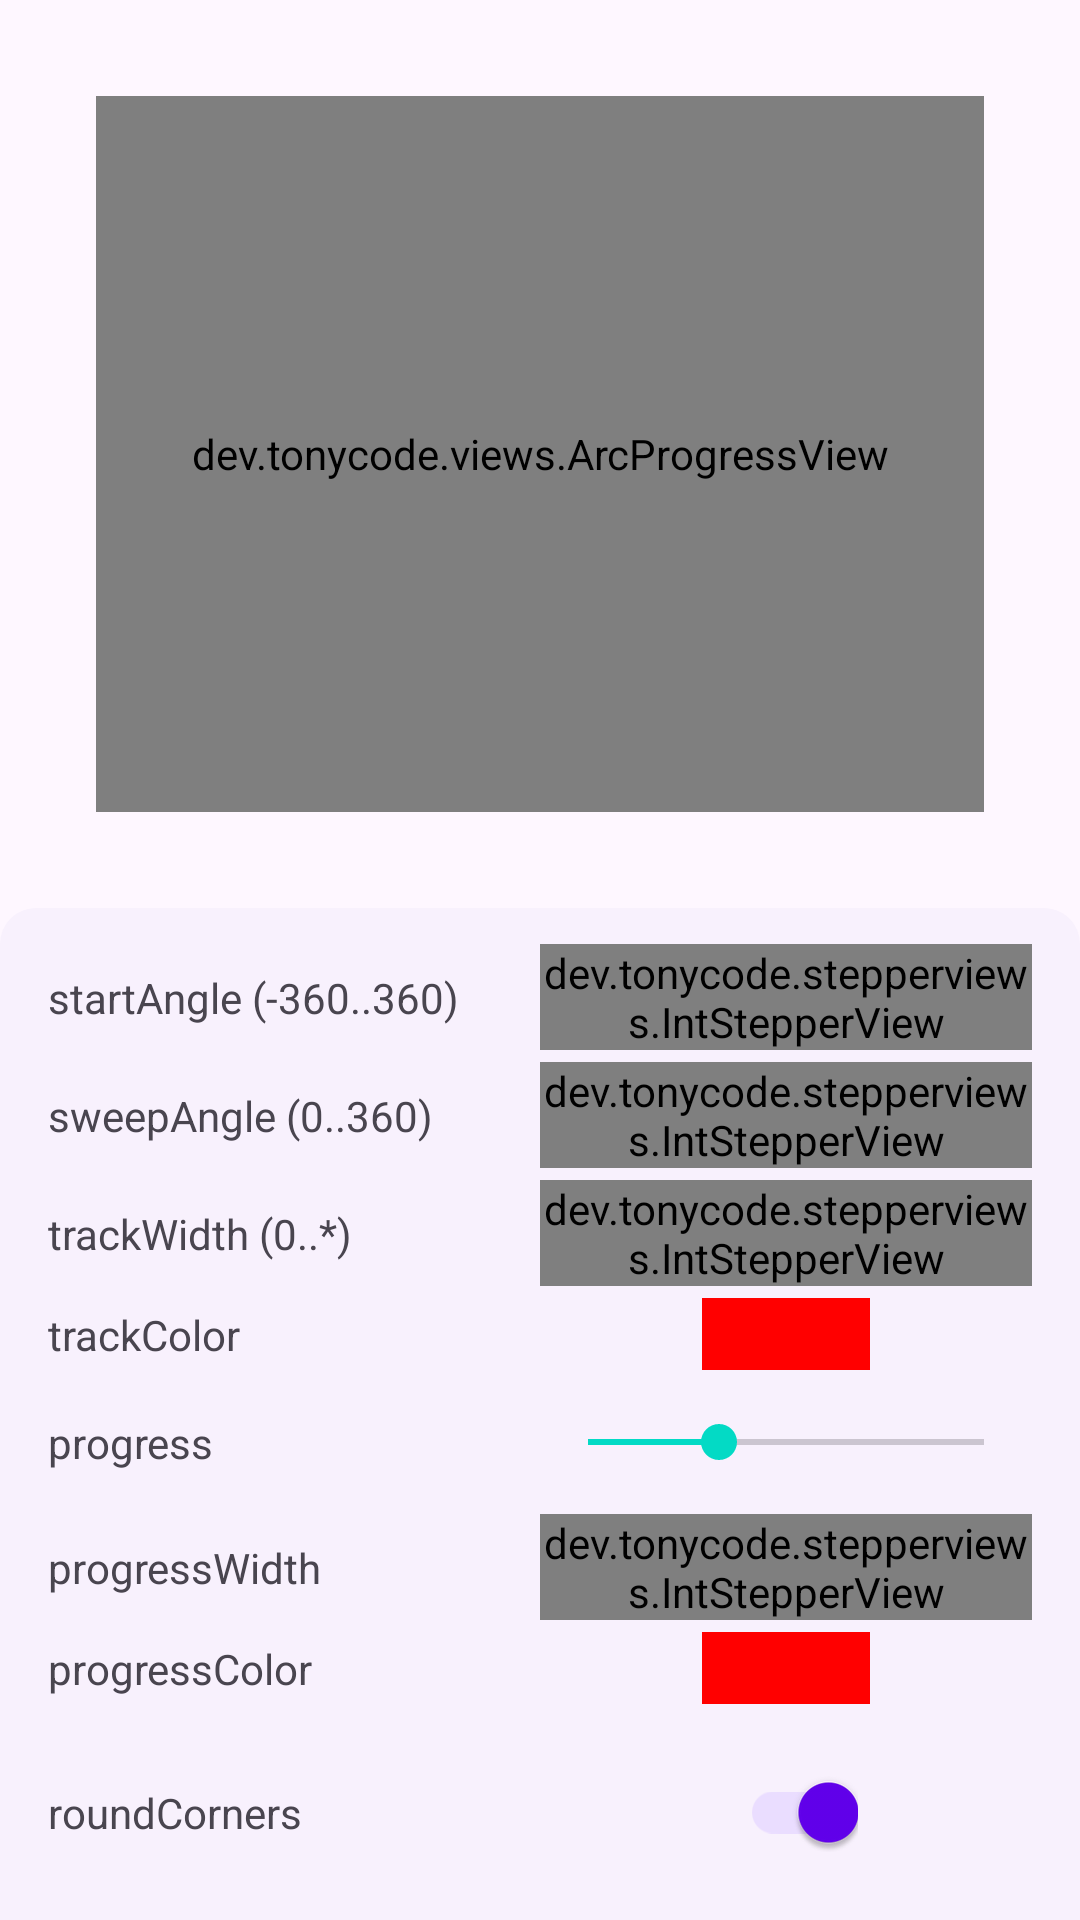

Layout XML and referenced resources for this Android screen:
<!-- AndroidManifest.xml: application theme Theme.DemoApp -->
<!-- res/layout/customization_fragment.xml -->
<?xml version="1.0" encoding="utf-8"?>
<LinearLayout
    xmlns:android="http://schemas.android.com/apk/res/android"
    xmlns:app="http://schemas.android.com/apk/res-auto"
    android:layout_width="match_parent"
    android:layout_height="match_parent"
    android:orientation="vertical"
    >

    <dev.example.views.ArcProgressView
        android:id="@+id/arcProgressView"
        android:layout_width="match_parent"
        android:layout_height="0dp"
        android:layout_weight="1"
        android:layout_margin="32dp"
        />

    <FrameLayout
        android:layout_width="match_parent"
        android:layout_height="wrap_content"
        android:background="@drawable/bg_bottom_sheet"
        >
        <androidx.constraintlayout.widget.ConstraintLayout
            android:layout_width="match_parent"
            android:layout_height="wrap_content"
            android:paddingStart="16dp"
            android:paddingTop="12dp"
            android:paddingEnd="16dp"
            android:paddingBottom="12dp"
            >

            <androidx.constraintlayout.widget.Guideline
                android:id="@+id/guidelineVerticalHalf"
                android:layout_width="wrap_content"
                android:layout_height="match_parent"
                android:orientation="vertical"
                app:layout_constraintGuide_percent="0.5"
                />

            <TextView
                android:id="@+id/startAngleLabel"
                android:layout_width="wrap_content"
                android:layout_height="wrap_content"
                app:layout_constraintStart_toStartOf="parent"
                app:layout_constraintTop_toTopOf="@id/startAngleStepper"
                app:layout_constraintEnd_toStartOf="@id/guidelineVerticalHalf"
                app:layout_constraintBottom_toBottomOf="@id/startAngleStepper"
                app:layout_constraintHorizontal_bias="0"
                android:text="startAngle (-360..360)"
                />

            <dev.example.stepperviews.IntStepperView
                android:id="@+id/startAngleStepper"
                android:layout_width="0dp"
                android:layout_height="wrap_content"
                app:layout_constraintStart_toEndOf="@id/guidelineVerticalHalf"
                app:layout_constraintTop_toTopOf="parent"
                app:layout_constraintEnd_toEndOf="parent"
                app:isv_value="-180"
                app:isv_minValue="-360"
                app:isv_maxValue="360"
                app:isv_step="45"
                />

            <TextView
                android:id="@+id/sweepAngleLabel"
                android:layout_width="wrap_content"
                android:layout_height="wrap_content"
                app:layout_constraintStart_toStartOf="parent"
                app:layout_constraintTop_toTopOf="@id/sweepAngleStepper"
                app:layout_constraintEnd_toStartOf="@id/guidelineVerticalHalf"
                app:layout_constraintBottom_toBottomOf="@id/sweepAngleStepper"
                app:layout_constraintHorizontal_bias="0"
                android:text="sweepAngle (0..360)"
                />

            <dev.example.stepperviews.IntStepperView
                android:id="@+id/sweepAngleStepper"
                android:layout_width="0dp"
                android:layout_height="wrap_content"
                app:layout_constraintStart_toEndOf="@id/guidelineVerticalHalf"
                app:layout_constraintTop_toBottomOf="@id/startAngleStepper"
                android:layout_marginTop="@dimen/controls_spacing"
                app:layout_constraintEnd_toEndOf="parent"
                app:isv_value="180"
                app:isv_minValue="0"
                app:isv_maxValue="360"
                app:isv_step="45"
                />

            <TextView
                android:id="@+id/trackWidthLabel"
                android:layout_width="wrap_content"
                android:layout_height="wrap_content"
                app:layout_constraintStart_toStartOf="parent"
                app:layout_constraintTop_toTopOf="@id/trackWidthStepper"
                app:layout_constraintEnd_toStartOf="@id/guidelineVerticalHalf"
                app:layout_constraintBottom_toBottomOf="@id/trackWidthStepper"
                app:layout_constraintHorizontal_bias="0"
                android:text="trackWidth (0..*)"
                />

            <dev.example.stepperviews.IntStepperView
                android:id="@+id/trackWidthStepper"
                android:layout_width="0dp"
                android:layout_height="wrap_content"
                app:layout_constraintStart_toEndOf="@id/guidelineVerticalHalf"
                app:layout_constraintTop_toBottomOf="@id/sweepAngleStepper"
                android:layout_marginTop="@dimen/controls_spacing"
                app:layout_constraintEnd_toEndOf="parent"
                app:isv_minValue="0"
                app:isv_value="4"
                app:isv_step="2"
                />

            <TextView
                android:id="@+id/trackColorLabel"
                android:layout_width="wrap_content"
                android:layout_height="wrap_content"
                app:layout_constraintStart_toStartOf="parent"
                app:layout_constraintTop_toTopOf="@id/trackColorView"
                app:layout_constraintEnd_toStartOf="@id/guidelineVerticalHalf"
                app:layout_constraintBottom_toBottomOf="@id/trackColorView"
                app:layout_constraintHorizontal_bias="0"
                android:text="trackColor"
                />

            <View
                android:id="@+id/trackColorView"
                android:layout_width="56dp"
                android:layout_height="24dp"
                app:layout_constraintStart_toEndOf="@id/guidelineVerticalHalf"
                app:layout_constraintTop_toBottomOf="@id/trackWidthStepper"
                android:layout_marginTop="@dimen/controls_spacing"
                app:layout_constraintEnd_toEndOf="parent"
                android:background="#f00"
                />

            <TextView
                android:id="@+id/progressLabel"
                android:layout_width="wrap_content"
                android:layout_height="wrap_content"
                app:layout_constraintStart_toStartOf="parent"
                app:layout_constraintTop_toTopOf="@id/progressSeekBar"
                app:layout_constraintEnd_toStartOf="@id/guidelineVerticalHalf"
                app:layout_constraintBottom_toBottomOf="@id/progressSeekBar"
                app:layout_constraintHorizontal_bias="0"
                android:text="progress"
                />

            <SeekBar
                android:id="@+id/progressSeekBar"
                android:layout_width="0dp"
                android:layout_height="40dp"
                app:layout_constraintStart_toEndOf="@id/guidelineVerticalHalf"
                app:layout_constraintTop_toBottomOf="@id/trackColorView"
                android:layout_marginTop="@dimen/controls_spacing"
                app:layout_constraintEnd_toEndOf="parent"
                android:max="100"
                android:progress="33"
                />

            <TextView
                android:id="@+id/progressWidthLabel"
                android:layout_width="wrap_content"
                android:layout_height="wrap_content"
                app:layout_constraintStart_toStartOf="parent"
                app:layout_constraintTop_toTopOf="@id/progressWidthStepper"
                app:layout_constraintEnd_toStartOf="@id/guidelineVerticalHalf"
                app:layout_constraintBottom_toBottomOf="@id/progressWidthStepper"
                app:layout_constraintHorizontal_bias="0"
                android:text="progressWidth"
                />

            <dev.example.stepperviews.IntStepperView
                android:id="@+id/progressWidthStepper"
                android:layout_width="0dp"
                android:layout_height="wrap_content"
                app:layout_constraintStart_toEndOf="@id/guidelineVerticalHalf"
                app:layout_constraintTop_toBottomOf="@id/progressSeekBar"
                android:layout_marginTop="@dimen/controls_spacing"
                app:layout_constraintEnd_toEndOf="parent"
                app:isv_minValue="0"
                app:isv_value="4"
                app:isv_step="2"
                />

            <TextView
                android:id="@+id/progressColorLabel"
                android:layout_width="wrap_content"
                android:layout_height="wrap_content"
                app:layout_constraintStart_toStartOf="parent"
                app:layout_constraintTop_toTopOf="@id/progressColorView"
                app:layout_constraintEnd_toStartOf="@id/guidelineVerticalHalf"
                app:layout_constraintBottom_toBottomOf="@id/progressColorView"
                app:layout_constraintHorizontal_bias="0"
                android:text="progressColor"
                />

            <View
                android:id="@+id/progressColorView"
                android:layout_width="56dp"
                android:layout_height="24dp"
                app:layout_constraintStart_toEndOf="@id/guidelineVerticalHalf"
                app:layout_constraintTop_toBottomOf="@id/progressWidthStepper"
                android:layout_marginTop="@dimen/controls_spacing"
                app:layout_constraintEnd_toEndOf="parent"
                android:background="#f00"
                />

            <TextView
                android:id="@+id/roundCornersLabel"
                android:layout_width="wrap_content"
                android:layout_height="wrap_content"
                app:layout_constraintStart_toStartOf="parent"
                app:layout_constraintTop_toTopOf="@id/roundCornersSwitch"
                app:layout_constraintEnd_toStartOf="@id/guidelineVerticalHalf"
                app:layout_constraintBottom_toBottomOf="@id/roundCornersSwitch"
                app:layout_constraintHorizontal_bias="0"
                android:text="roundCorners"
                />

            <com.google.android.material.switchmaterial.SwitchMaterial
                android:id="@+id/roundCornersSwitch"
                android:layout_width="wrap_content"
                android:layout_height="wrap_content"
                app:layout_constraintStart_toEndOf="@id/guidelineVerticalHalf"
                app:layout_constraintTop_toBottomOf="@id/progressColorView"
                android:layout_marginTop="12dp"
                app:layout_constraintEnd_toEndOf="parent"
                android:checked="true"
                />

        </androidx.constraintlayout.widget.ConstraintLayout>
    </FrameLayout>

</LinearLayout>
<!-- resources referenced by this layout -->
<resources>
  <dimen name="controls_spacing">4dp</dimen>
  <!-- drawable bg_bottom_sheet (drawable) -->
  <?xml version="1.0" encoding="utf-8"?>
  <shape
      xmlns:android="http://schemas.android.com/apk/res/android"
      android:shape="rectangle"
      >
  
      <corners
          android:topLeftRadius="12dp"
          android:topRightRadius="12dp"
          />
  
      <solid
          android:color="#f8f1fd"
          />
  
  </shape>
  <style name="Theme.DemoApp" parent="Base.Theme.DemoApp" />
  <style name="Base.Theme.DemoApp" parent="Theme.Material3.DayNight.NoActionBar">
          
          <item name="colorPrimary">@color/purple_500</item>
          <item name="colorPrimaryVariant">@color/purple_700</item>
          <item name="colorOnPrimary">@color/white</item>
  
          
          <item name="colorSecondary">@color/teal_200</item>
          <item name="colorSecondaryVariant">@color/teal_700</item>
          <item name="colorOnSecondary">@color/black</item>
  
          
          <item name="android:statusBarColor" tools:targetApi="l">?attr/colorPrimaryVariant</item>
  
          
  
      </style>
  <color name="purple_500">#FF6200EE</color>
  <color name="purple_700">#FF3700B3</color>
  <color name="white">#FFFFFFFF</color>
  <color name="teal_200">#FF03DAC5</color>
  <color name="teal_700">#FF018786</color>
  <color name="black">#FF000000</color>
</resources>
